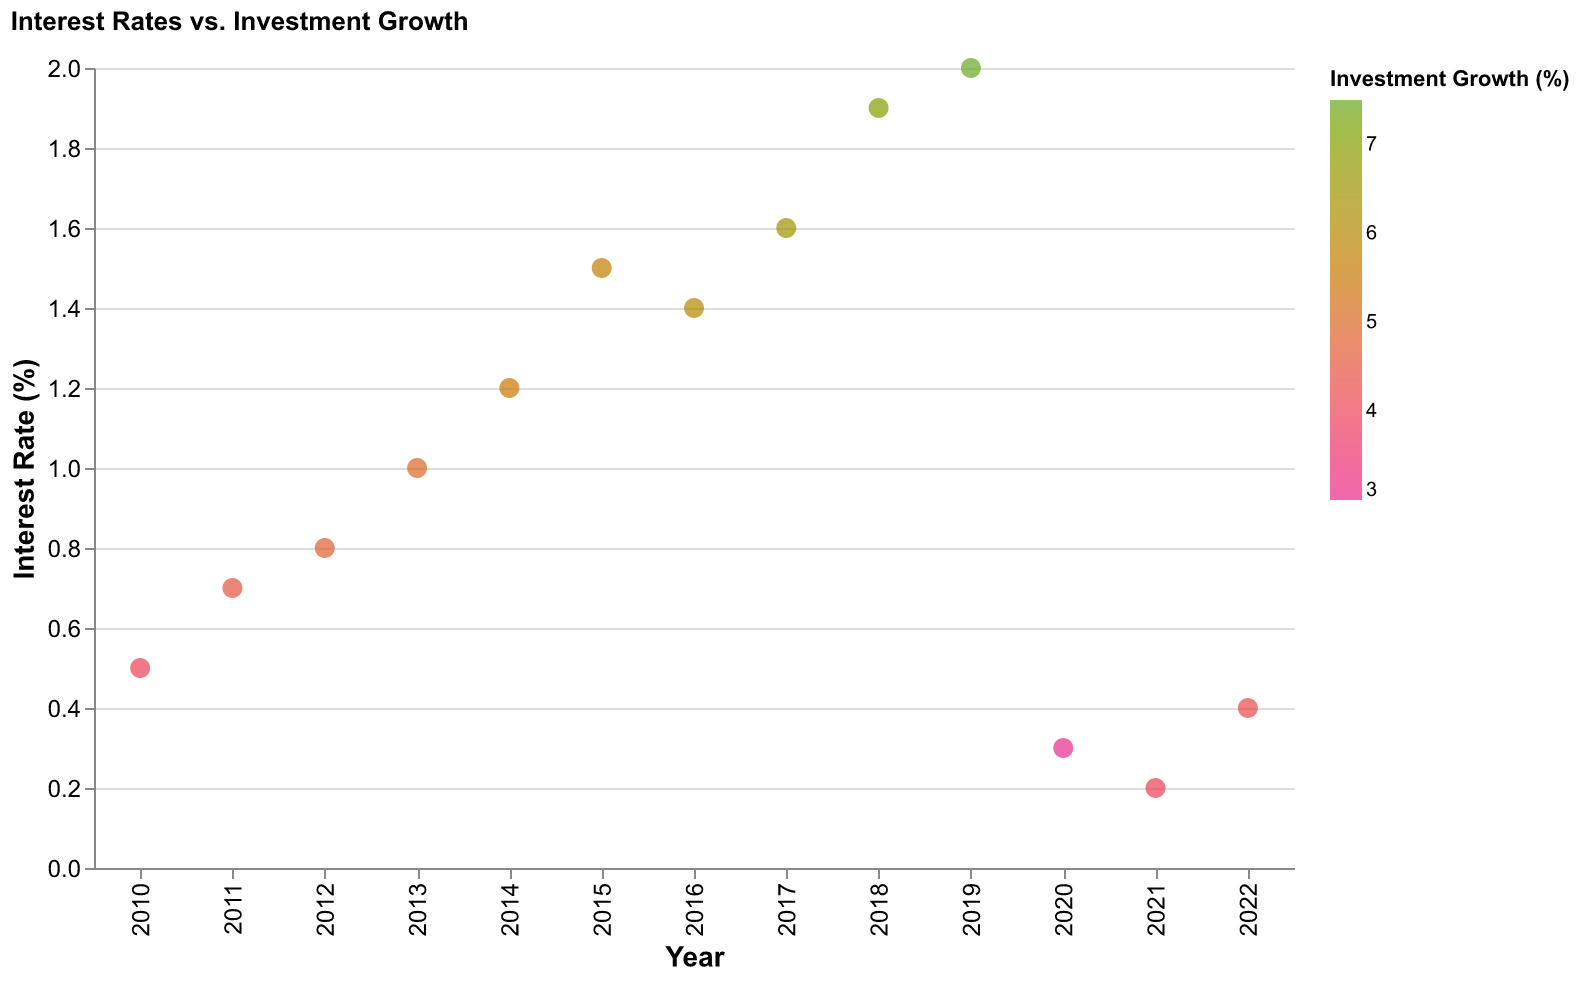

The data file committed next to this chart (first rows):
Year, Interest Rate, Investment Growth
2010, 0.5, 4.0
2011, 0.7, 4.5
2012, 0.8, 4.8
2013, 1.0, 5.0
2014, 1.2, 5.5
2015, 1.5, 5.7
2016, 1.4, 6.0
2017, 1.6, 6.5
2018, 1.9, 7.0
2019, 2.0, 7.5
2020, 0.3, 3.0
2021, 0.2, 4.0
2022, 0.4, 4.2
